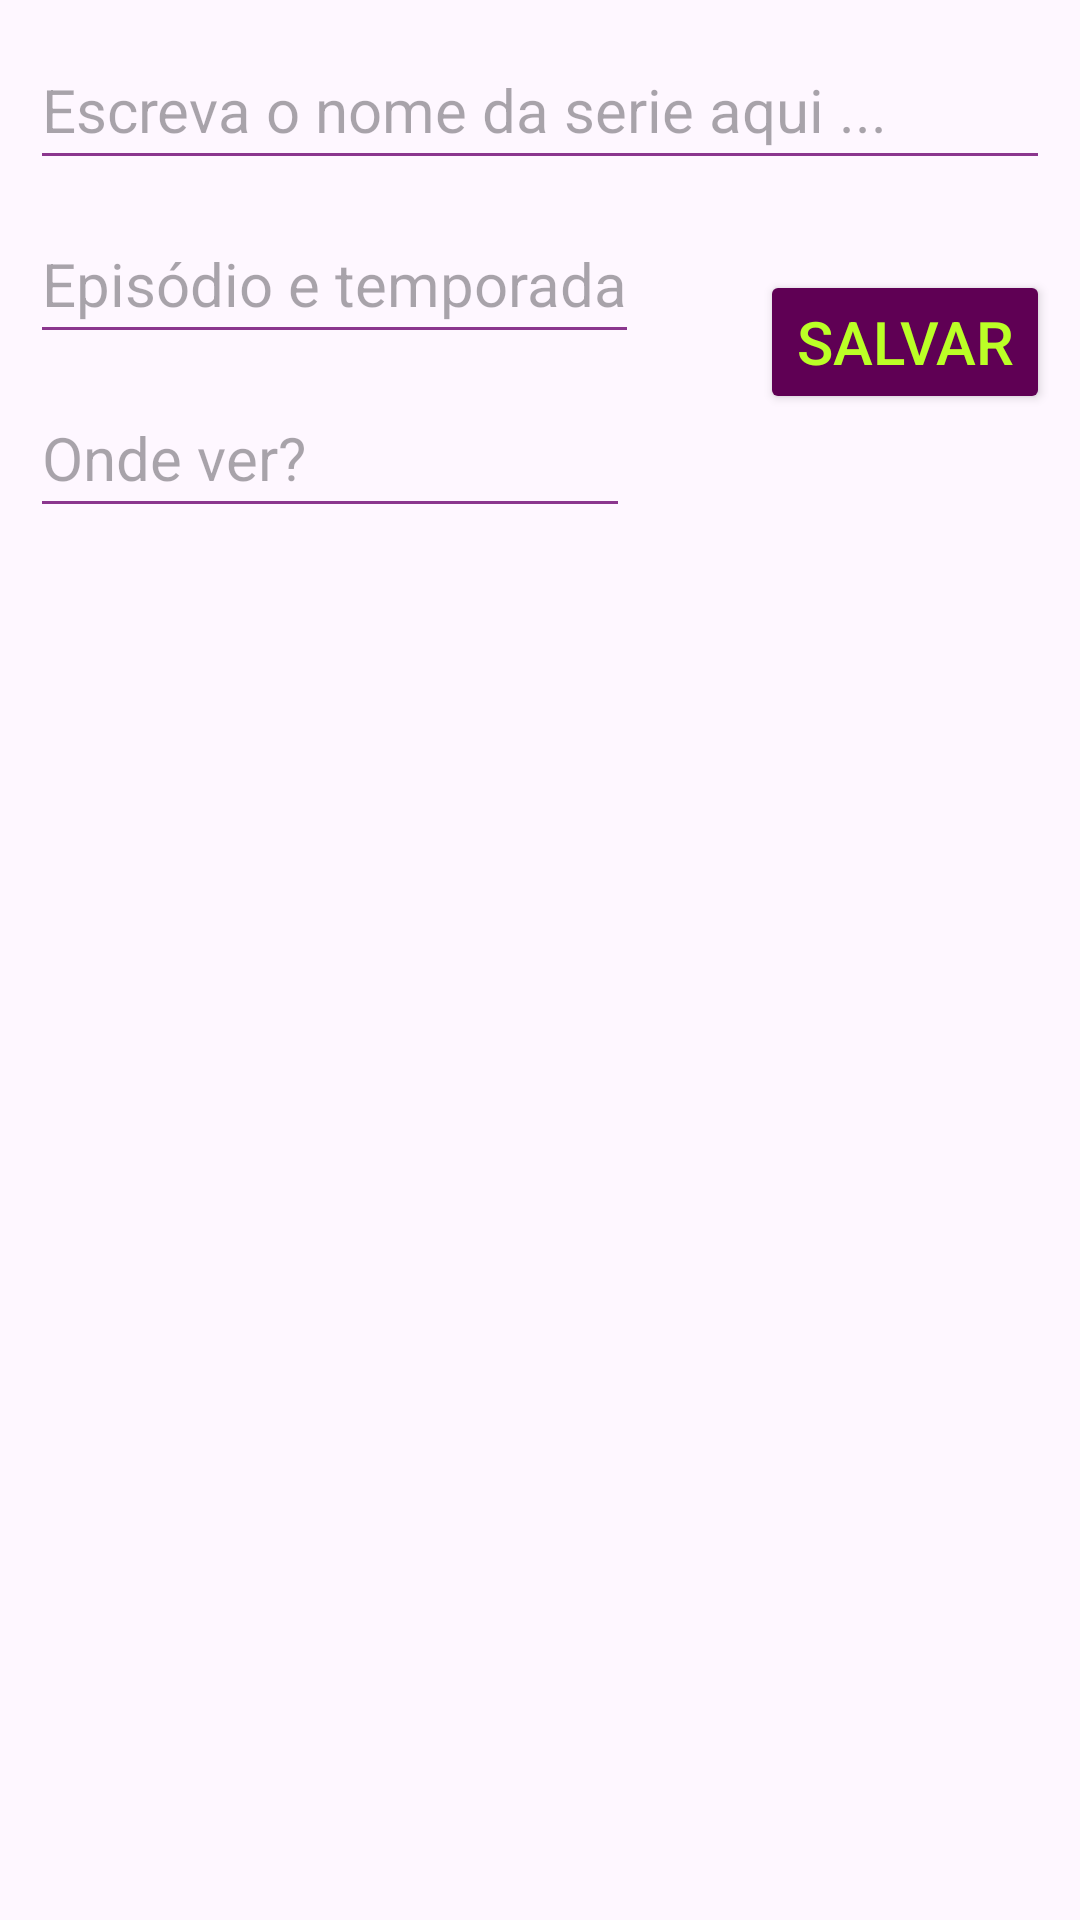

Reconstruct the res/layout file that produces this screen, plus the resources it refers to.
<!-- AndroidManifest.xml: application theme Theme.GuiaSeries -->
<!-- res/layout/activity_add_new_task.xml -->
<?xml version="1.0" encoding="utf-8"?>
<androidx.constraintlayout.widget.ConstraintLayout
    xmlns:android="http://schemas.android.com/apk/res/android"
    xmlns:app="http://schemas.android.com/apk/res-auto"
    xmlns:tools="http://schemas.android.com/tools"
    android:layout_width="match_parent"
    android:layout_height="match_parent"
    tools:context=".AddNewTask">

    <EditText
        android:id="@+id/name_serie"
        android:layout_width="match_parent"
        android:layout_height="50dp"
        android:layout_margin="10dp"
        android:backgroundTint="@color/roxinho"
        android:hint="Escreva o nome da serie aqui ..."
        android:textSize="20sp"
        app:layout_constraintEnd_toEndOf="parent"
        app:layout_constraintHorizontal_bias="0.5"
        app:layout_constraintStart_toStartOf="parent"
        app:layout_constraintTop_toTopOf="parent" />

    <EditText
        android:id="@+id/ep_serie"
        android:layout_width="wrap_content"
        android:layout_height="50dp"
        android:layout_marginStart="10dp"
        android:layout_marginTop="8dp"
        android:backgroundTint="@color/roxinho"
        android:hint="Episódio e temporada"
        android:textSize="20sp"
        app:layout_constraintStart_toStartOf="parent"
        app:layout_constraintTop_toBottomOf="@+id/name_serie" />

    <EditText
        android:id="@+id/onde_ver"
        android:layout_width="200dp"
        android:layout_height="50dp"
        android:layout_marginStart="10dp"
        android:layout_marginTop="8dp"
        android:backgroundTint="@color/roxinho"
        android:hint="Onde ver?"
        android:textSize="20sp"
        app:layout_constraintStart_toStartOf="parent"
        app:layout_constraintTop_toBottomOf="@+id/ep_serie" />

    <Button
        android:id="@+id/btnsave"
        android:layout_width="wrap_content"
        android:layout_height="wrap_content"
        android:layout_marginTop="30dp"
        android:layout_marginEnd="10dp"
        android:backgroundTint="@color/roxo"
        android:text="Salvar"
        android:textColor="@color/verde"
        android:textSize="20sp"
        app:layout_constraintEnd_toEndOf="parent"
        app:layout_constraintTop_toBottomOf="@+id/name_serie" />

</androidx.constraintlayout.widget.ConstraintLayout>
<!-- resources referenced by this layout -->
<resources>
  <color name="roxinho">#8b368e</color>
  <color name="roxo">#5f0054</color>
  <color name="verde">#FFBBFF26</color>
  <style name="Theme.GuiaSeries" parent="Base.Theme.GuiaSeries" />
  <style name="Base.Theme.GuiaSeries" parent="Theme.Material3.DayNight.NoActionBar">
          
          
      </style>
</resources>
